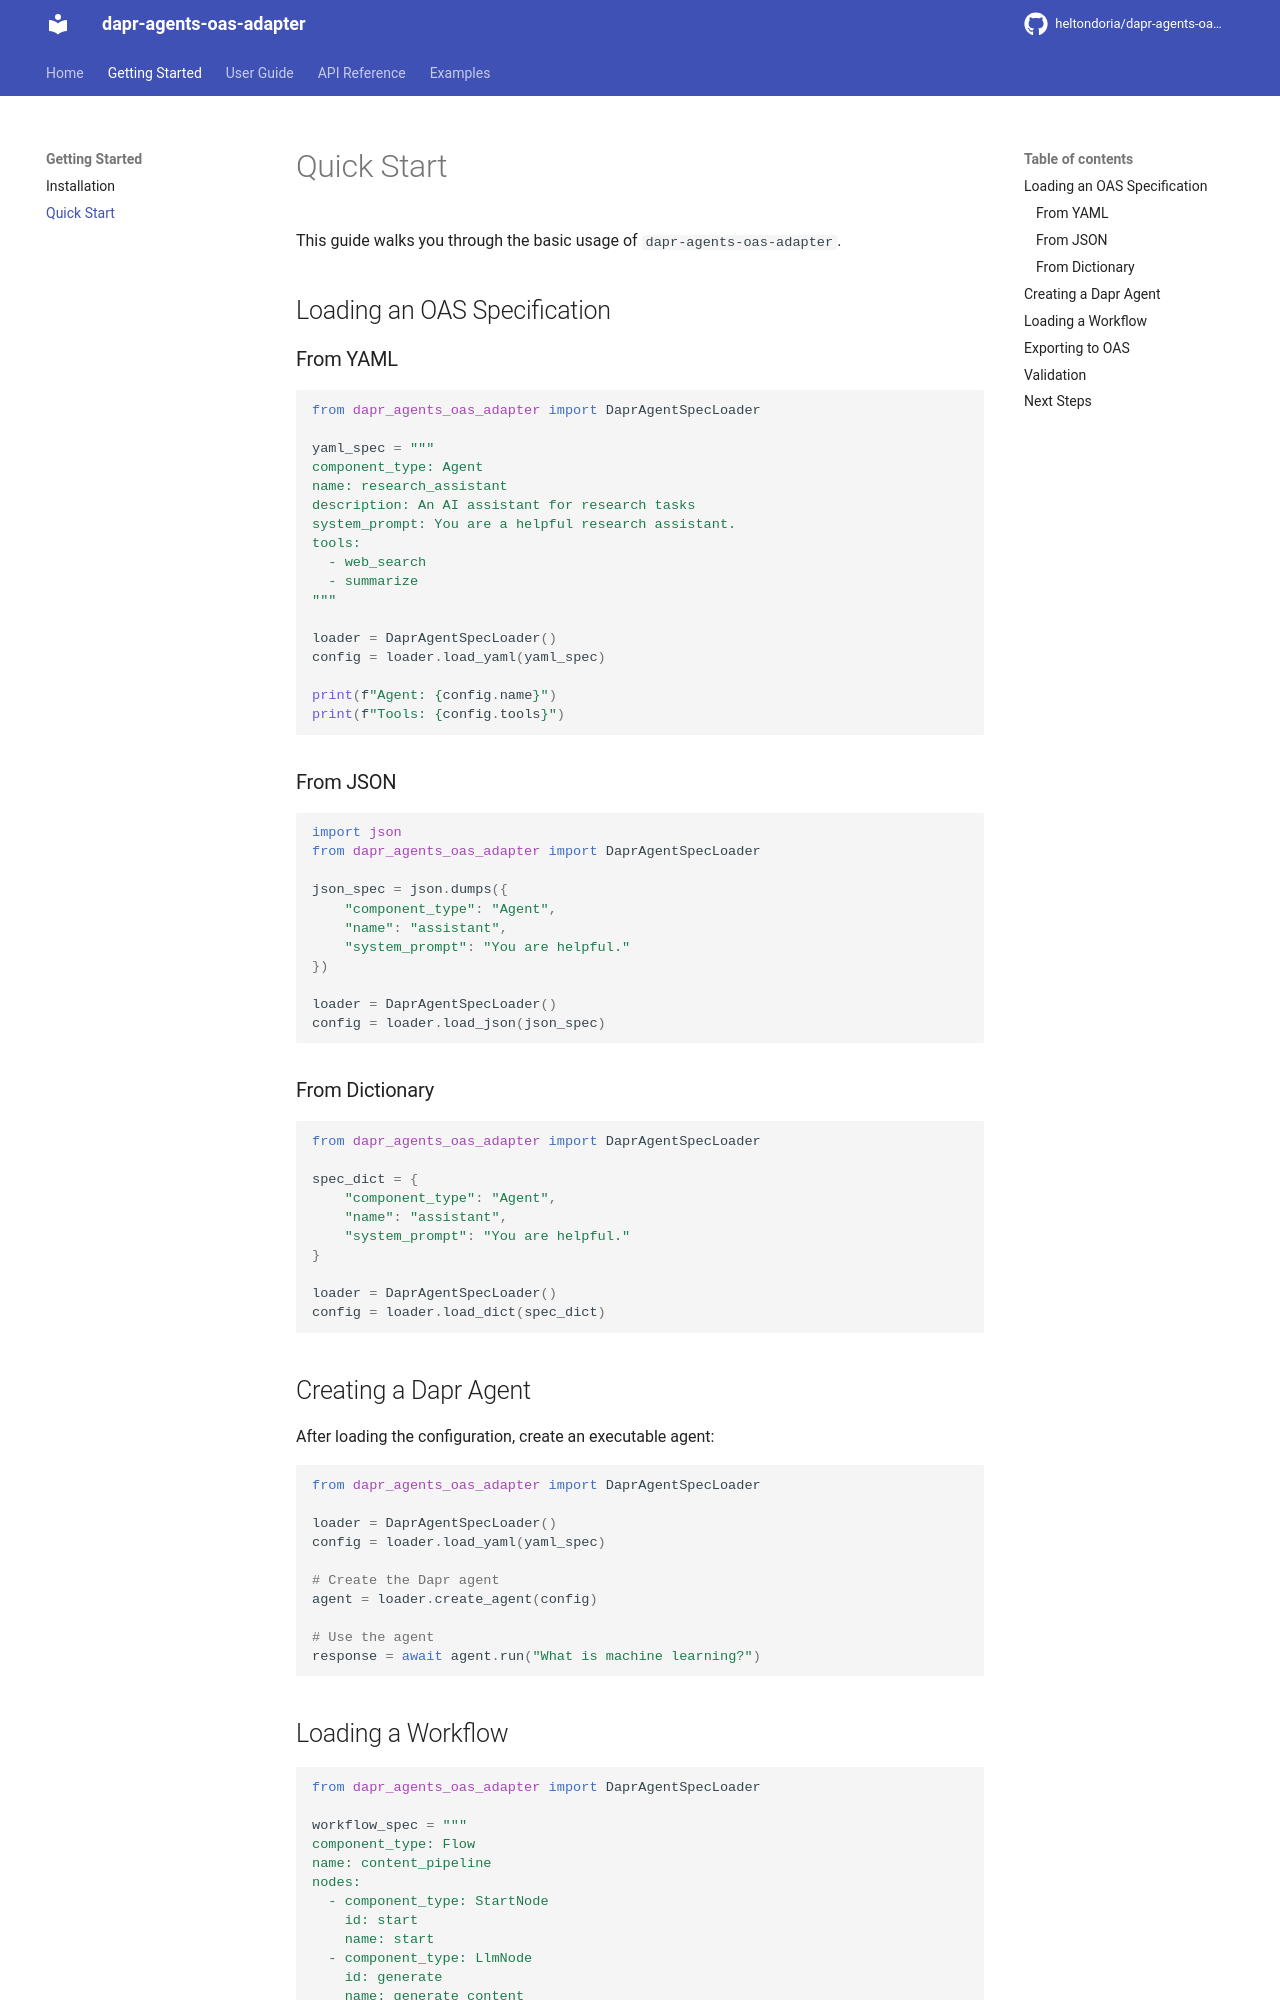

repository: heltondoria/dapr-agents-oas-adapter · page: getting-started/quickstart/index.html · generator: mkdocs

# Quick Start

This guide walks you through the basic usage of `dapr-agents-oas-adapter`.

## Loading an OAS Specification

### From YAML

```python
from dapr_agents_oas_adapter import DaprAgentSpecLoader

yaml_spec = """
component_type: Agent
name: research_assistant
description: An AI assistant for research tasks
system_prompt: You are a helpful research assistant.
tools:
  - web_search
  - summarize
"""

loader = DaprAgentSpecLoader()
config = loader.load_yaml(yaml_spec)

print(f"Agent: {config.name}")
print(f"Tools: {config.tools}")
```

### From JSON

```python
import json
from dapr_agents_oas_adapter import DaprAgentSpecLoader

json_spec = json.dumps({
    "component_type": "Agent",
    "name": "assistant",
    "system_prompt": "You are helpful."
})

loader = DaprAgentSpecLoader()
config = loader.load_json(json_spec)
```

### From Dictionary

```python
from dapr_agents_oas_adapter import DaprAgentSpecLoader

spec_dict = {
    "component_type": "Agent",
    "name": "assistant",
    "system_prompt": "You are helpful."
}

loader = DaprAgentSpecLoader()
config = loader.load_dict(spec_dict)
```

## Creating a Dapr Agent

After loading the configuration, create an executable agent:

```python
from dapr_agents_oas_adapter import DaprAgentSpecLoader

loader = DaprAgentSpecLoader()
config = loader.load_yaml(yaml_spec)

# Create the Dapr agent
agent = loader.create_agent(config)

# Use the agent
response = await agent.run("What is machine learning?")
```
